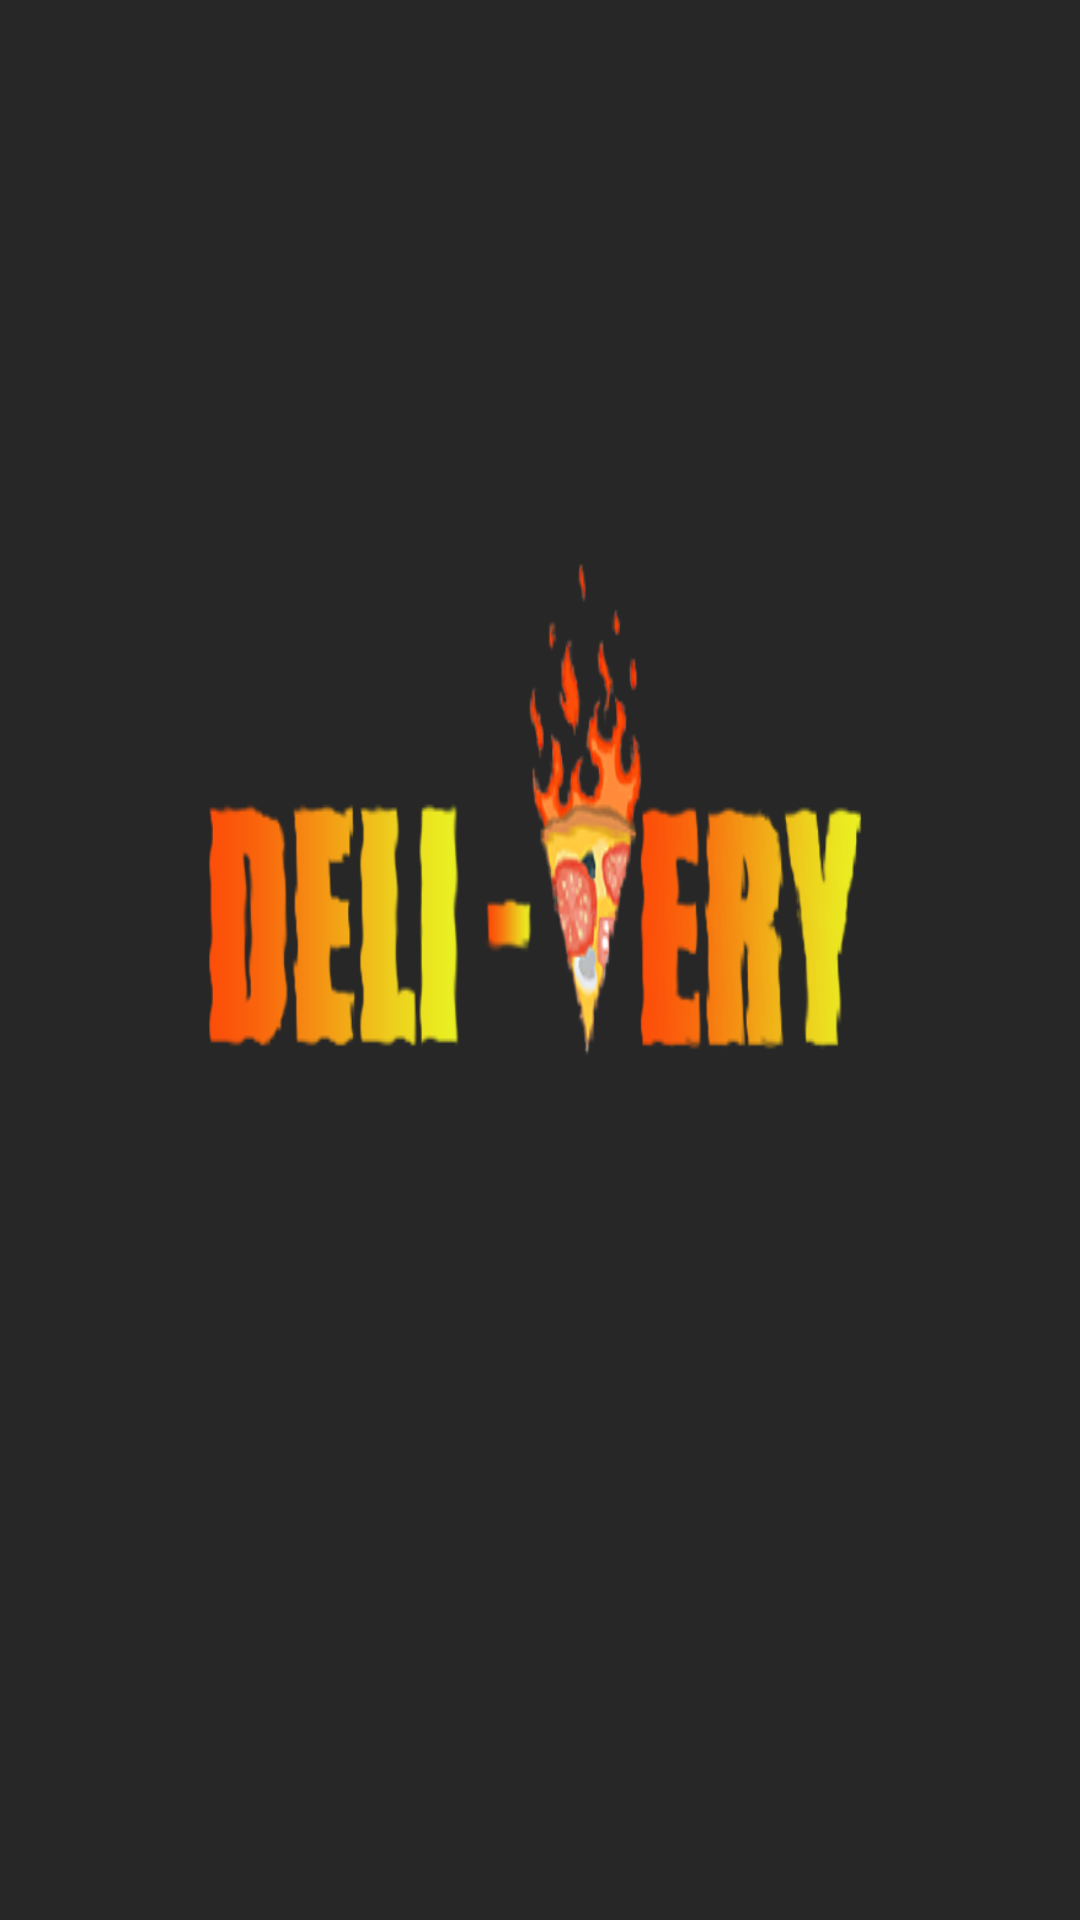

Layout XML and referenced resources for this Android screen:
<!-- AndroidManifest.xml: application theme AppTheme -->
<!-- res/layout/activity_touch.xml -->
<?xml version="1.0" encoding="utf-8"?>
<RelativeLayout xmlns:android="http://schemas.android.com/apk/res/android"
    xmlns:tools="http://schemas.android.com/tools"
    android:layout_width="match_parent"
    android:layout_height="match_parent"
    android:paddingBottom="@dimen/activity_vertical_margin"
    android:paddingLeft="@dimen/activity_horizontal_margin"
    android:paddingRight="@dimen/activity_horizontal_margin"
    android:paddingTop="@dimen/activity_vertical_margin"
    tools:context="com.mlabs.bbm.firstandroidapp.Touch"
    android:background="#272727">

    <ImageView
        android:layout_width="wrap_content"
        android:layout_height="wrap_content"
        android:id="@+id/imgTouch"
        android:background="@drawable/splash_image"
        android:layout_alignParentTop="true"
        android:layout_alignParentLeft="true"
        android:layout_alignParentStart="true"
        android:layout_alignParentBottom="true"
        android:layout_alignParentRight="true"
        android:layout_alignParentEnd="true"
        android:scaleType="fitXY"
        android:adjustViewBounds="true"/>
</RelativeLayout>
<!-- resources referenced by this layout -->
<resources>
  <dimen name="activity_horizontal_margin">16dp</dimen>
  <dimen name="activity_vertical_margin">16dp</dimen>
  <!-- drawable splash_image: png bitmap (drawable, 68931 bytes) -->
  <style name="AppTheme" parent="Theme.AppCompat.Light.NoActionBar">
      </style>
</resources>
